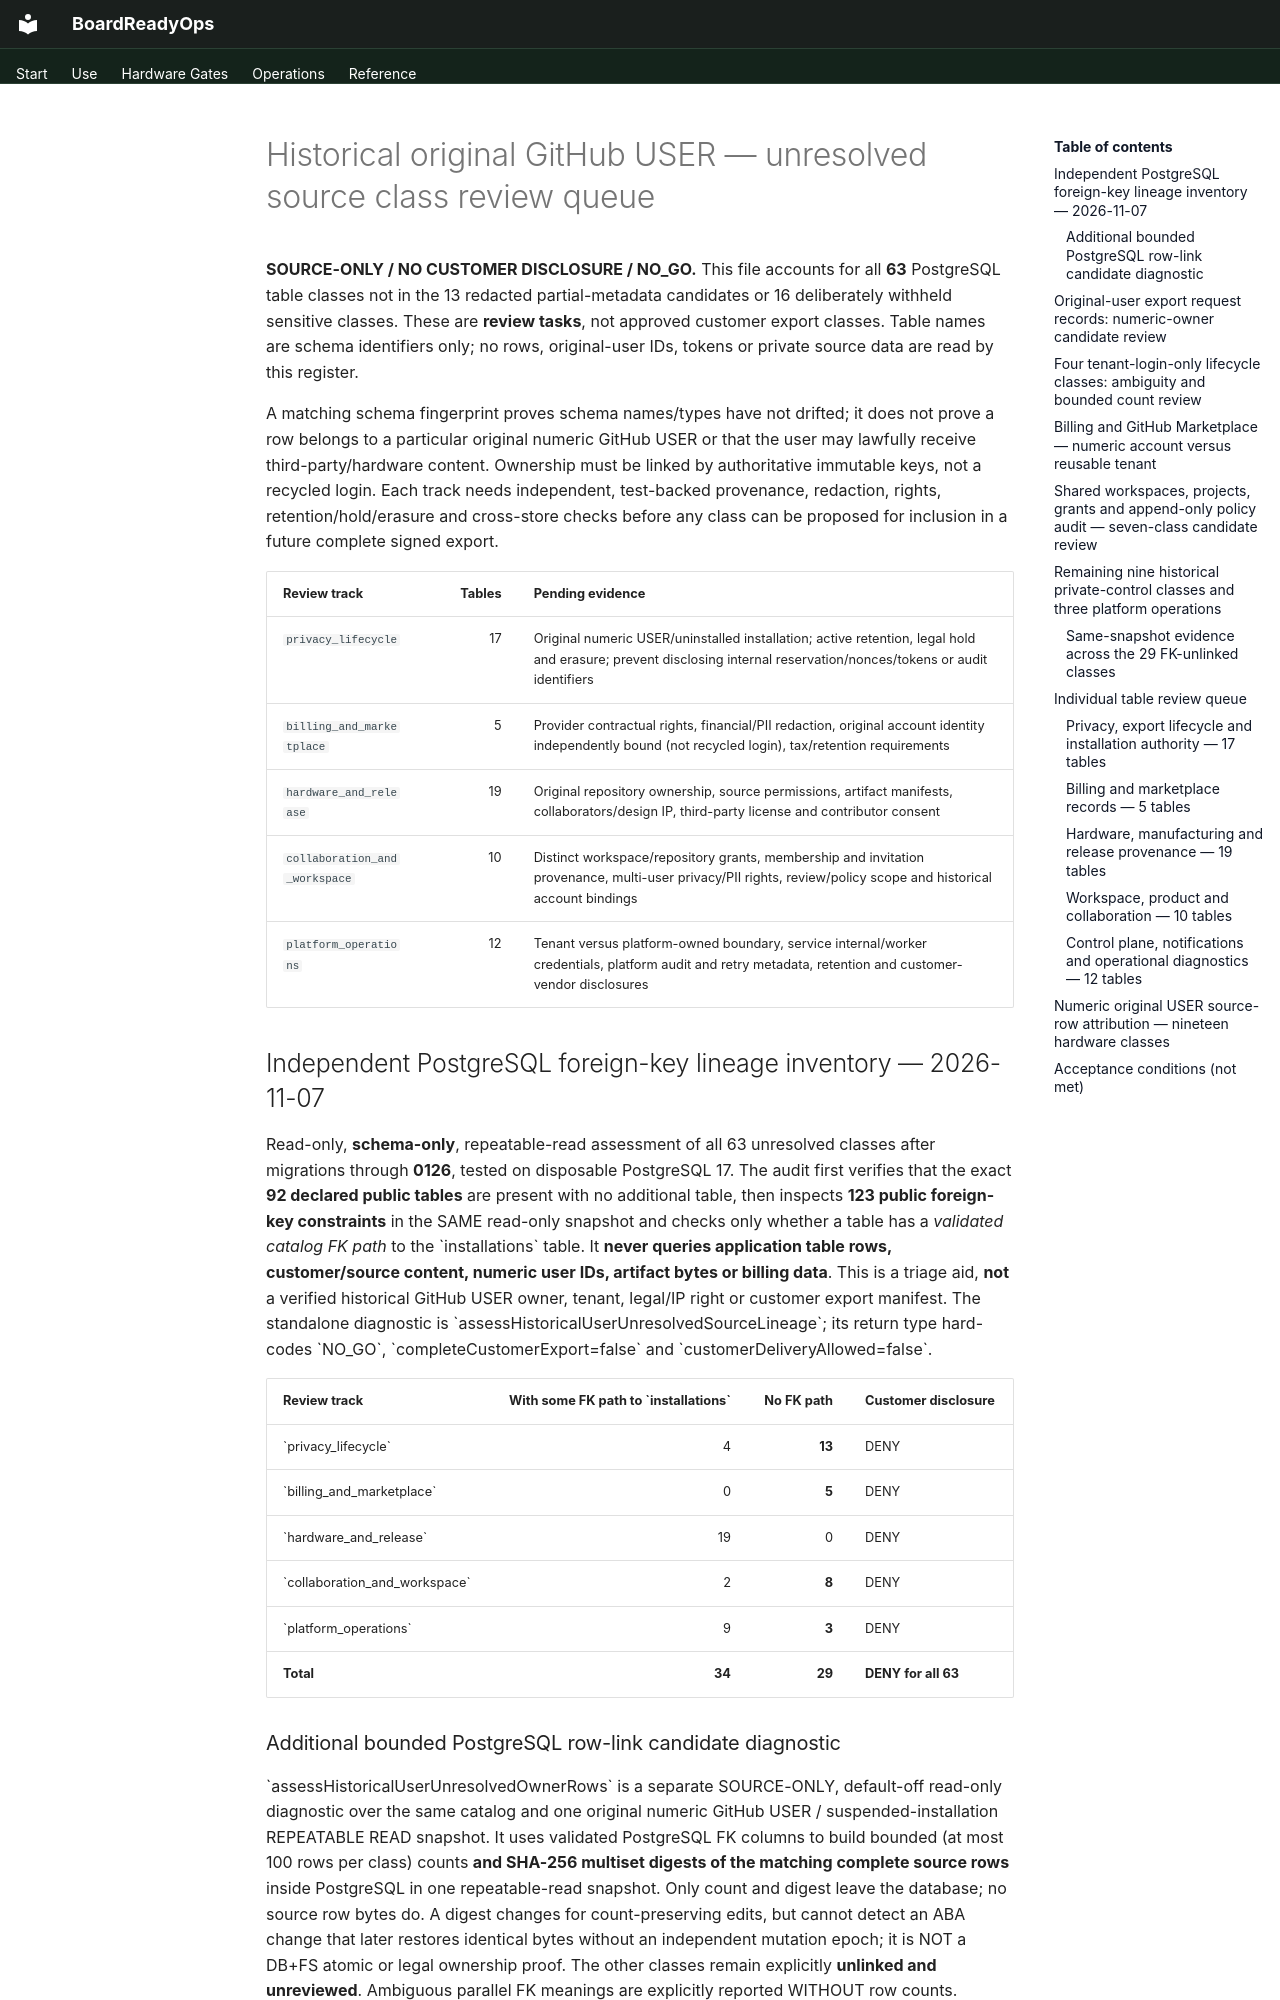

repository: oaslananka/boardreadyops · page: security/historical-user-source-class-review/index.html · generator: mkdocs

# Historical original GitHub USER — unresolved source class review queue

**SOURCE-ONLY / NO CUSTOMER DISCLOSURE / NO_GO.** This file accounts for
all **63** PostgreSQL table classes not in the 13 redacted partial-metadata
candidates or 16 deliberately withheld sensitive classes. These are
**review tasks**, not approved customer export classes. Table names are
schema identifiers only; no rows, original-user IDs, tokens or private
source data are read by this register.

A matching schema fingerprint proves schema names/types have not drifted;
it does not prove a row belongs to a particular original numeric GitHub
USER or that the user may lawfully receive third-party/hardware content.
Ownership must be linked by authoritative immutable keys, not a recycled
login. Each track needs independent, test-backed provenance, redaction,
rights, retention/hold/erasure and cross-store checks before any class
can be proposed for inclusion in a future complete signed export.

| Review track | Tables | Pending evidence |
| --- | ---: | --- |
| `privacy_lifecycle` | 17 | Original numeric USER/uninstalled installation; active retention, legal hold and erasure; prevent disclosing internal reservation/nonces/tokens or audit identifiers |
| `billing_and_marketplace` | 5 | Provider contractual rights, financial/PII redaction, original account identity independently bound (not recycled login), tax/retention requirements |
| `hardware_and_release` | 19 | Original repository ownership, source permissions, artifact manifests, collaborators/design IP, third-party license and contributor consent |
| `collaboration_and_workspace` | 10 | Distinct workspace/repository grants, membership and invitation provenance, multi-user privacy/PII rights, review/policy scope and historical account bindings |
| `platform_operations` | 12 | Tenant versus platform-owned boundary, service internal/worker credentials, platform audit and retry metadata, retention and customer-vendor disclosures |

## Independent PostgreSQL foreign-key lineage inventory — 2026-11-07

Read-only, **schema-only**, repeatable-read assessment of all 63 unresolved
classes after migrations through **0126**, tested on disposable PostgreSQL 17.
The audit first verifies that the exact **92 declared public tables**
are present with no additional table, then inspects **123 public
foreign-key constraints** in the SAME read-only snapshot and checks only
whether a table has a *validated catalog FK path* to the \`installations\`
table. It **never queries application table rows, customer/source content,
numeric user IDs, artifact bytes or billing data**. This is a triage aid,
**not** a verified historical GitHub USER owner, tenant, legal/IP right or
customer export manifest. The standalone diagnostic is
\`assessHistoricalUserUnresolvedSourceLineage\`; its return type hard-codes
\`NO_GO\`, \`completeCustomerExport=false\` and
\`customerDeliveryAllowed=false\`.

| Review track | With some FK path to \`installations\` | **No FK path** | Customer disclosure |
| --- | ---: | ---: | --- |
| \`privacy_lifecycle\` | 4 | **13** | DENY |
| \`billing_and_marketplace\` | 0 | **5** | DENY |
| \`hardware_and_release\` | 19 | 0 | DENY |
| \`collaboration_and_workspace\` | 2 | **8** | DENY |
| \`platform_operations\` | 9 | **3** | DENY |
| **Total** | **34** | **29** | **DENY for all 63** |
